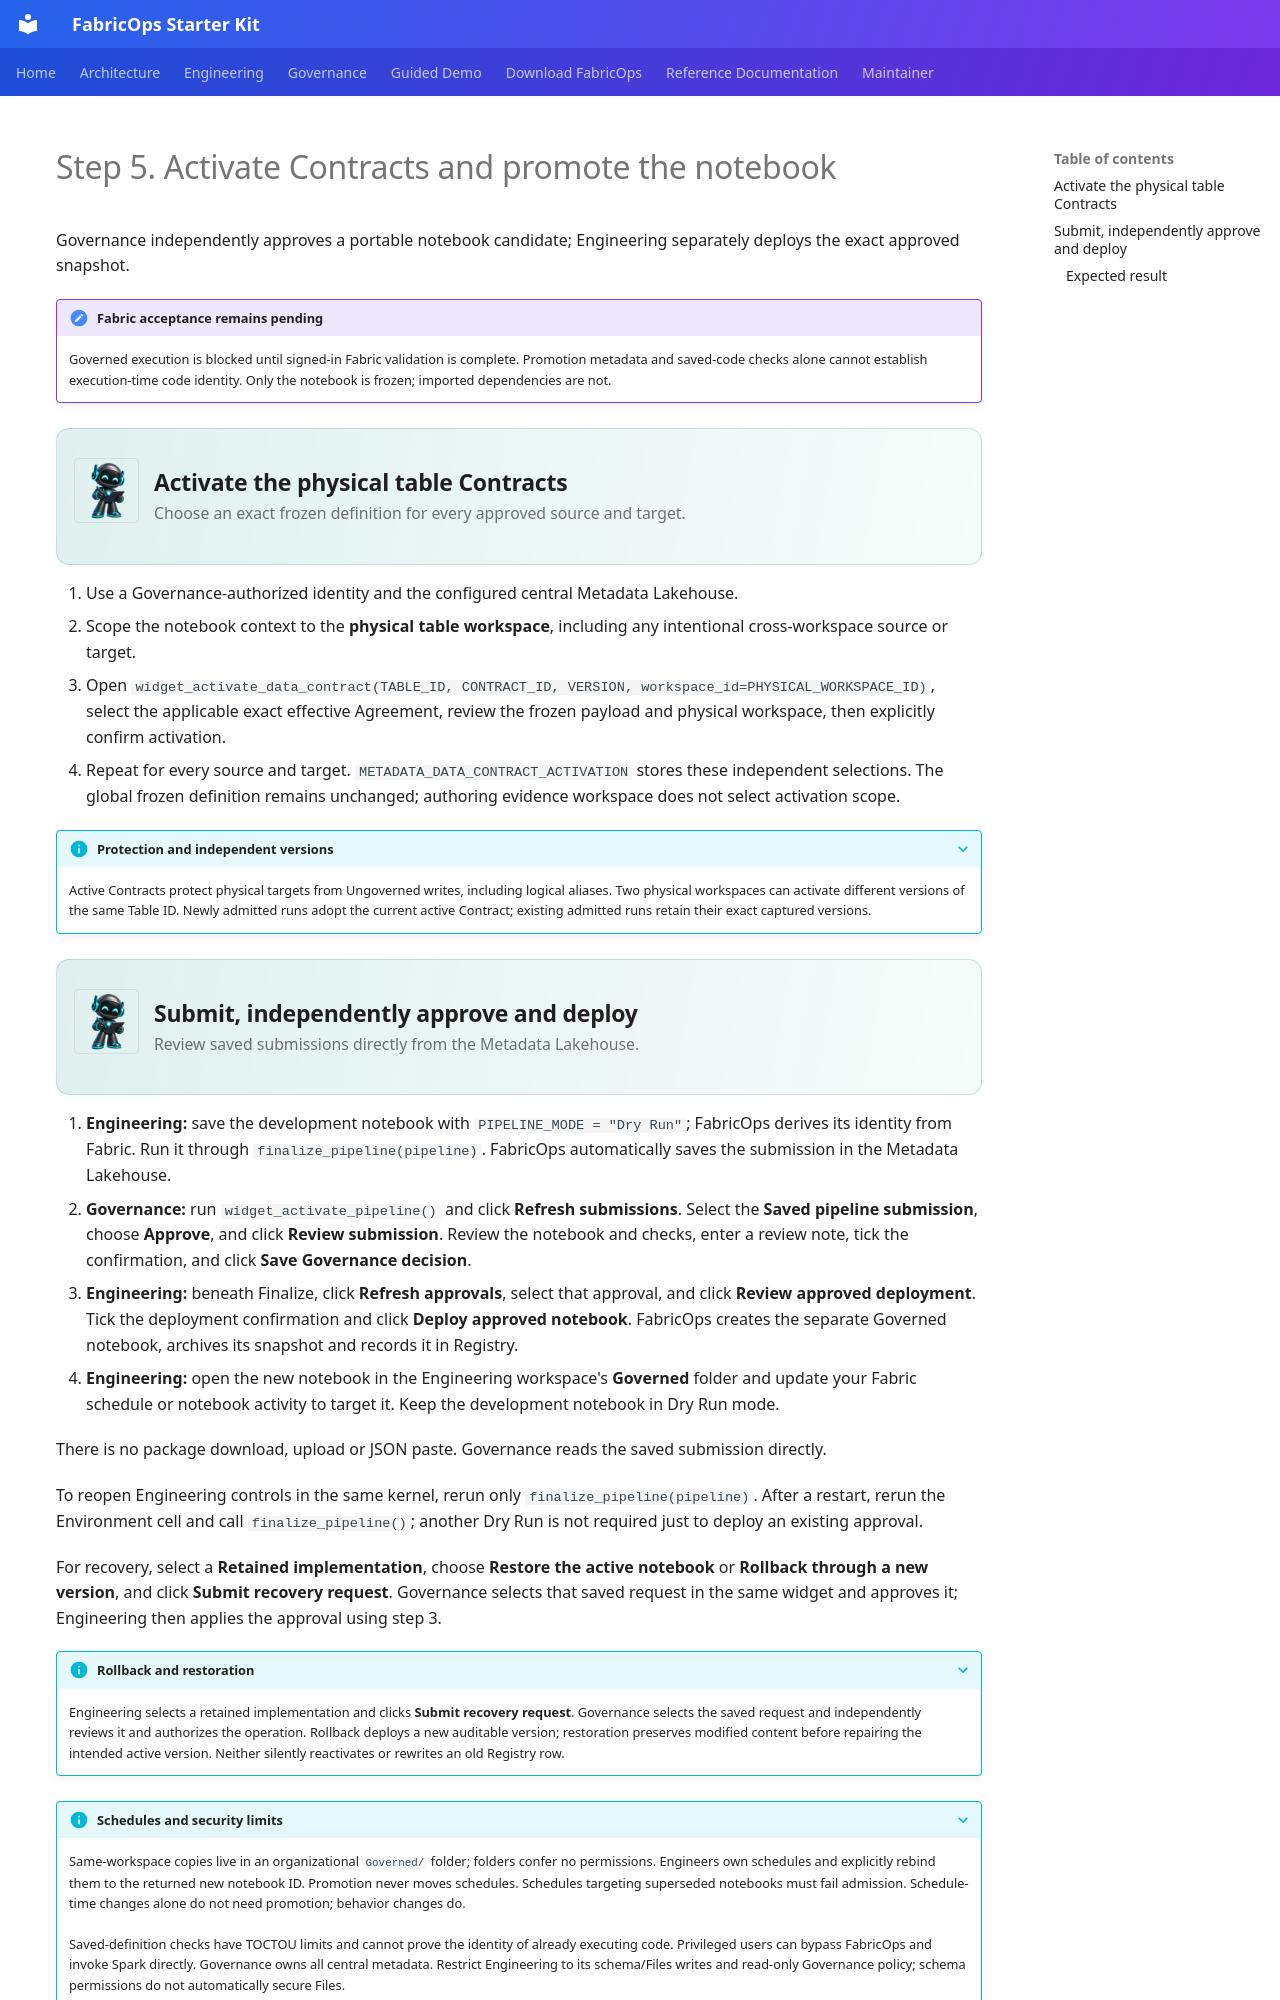

repository: Voycepeh/FabricOps-Starter-Kit · page: guided-demo/05-activate-data-contract-and-promote/index.html · generator: mkdocs

# Step 5. Activate Contracts and promote the notebook

Governance independently approves a portable notebook candidate; Engineering separately deploys the exact approved snapshot.

!!! important "Fabric acceptance remains pending"
    Governed execution is blocked until signed-in Fabric validation is complete. Promotion metadata and saved-code checks alone cannot establish execution-time code identity. Only the notebook is frozen; imported dependencies are not.

<div class="fabricops-section-banner" markdown="1">
<img src="/FabricOps-Starter-Kit/assets/mascots/robot-writing.png" alt="" loading="lazy">
<div class="fabricops-section-content" markdown="1">

## Activate the physical table Contracts

Choose an exact frozen definition for every approved source and target.

</div>
</div>

1. Use a Governance-authorized identity and the configured central Metadata Lakehouse.
2. Scope the notebook context to the **physical table workspace**, including any intentional cross-workspace source or target.
3. Open `widget_activate_data_contract(TABLE_ID, CONTRACT_ID, VERSION, workspace_id=PHYSICAL_WORKSPACE_ID)`, select the applicable exact effective Agreement, review the frozen payload and physical workspace, then explicitly confirm activation.
4. Repeat for every source and target. `METADATA_DATA_CONTRACT_ACTIVATION` stores these independent selections. The global frozen definition remains unchanged; authoring evidence workspace does not select activation scope.

??? info "Protection and independent versions"
    Active Contracts protect physical targets from Ungoverned writes, including logical aliases. Two physical workspaces can activate different versions of the same Table ID. Newly admitted runs adopt the current active Contract; existing admitted runs retain their exact captured versions.

<div class="fabricops-section-banner" markdown="1">
<img src="/FabricOps-Starter-Kit/assets/mascots/robot-writing.png" alt="" loading="lazy">
<div class="fabricops-section-content" markdown="1">
